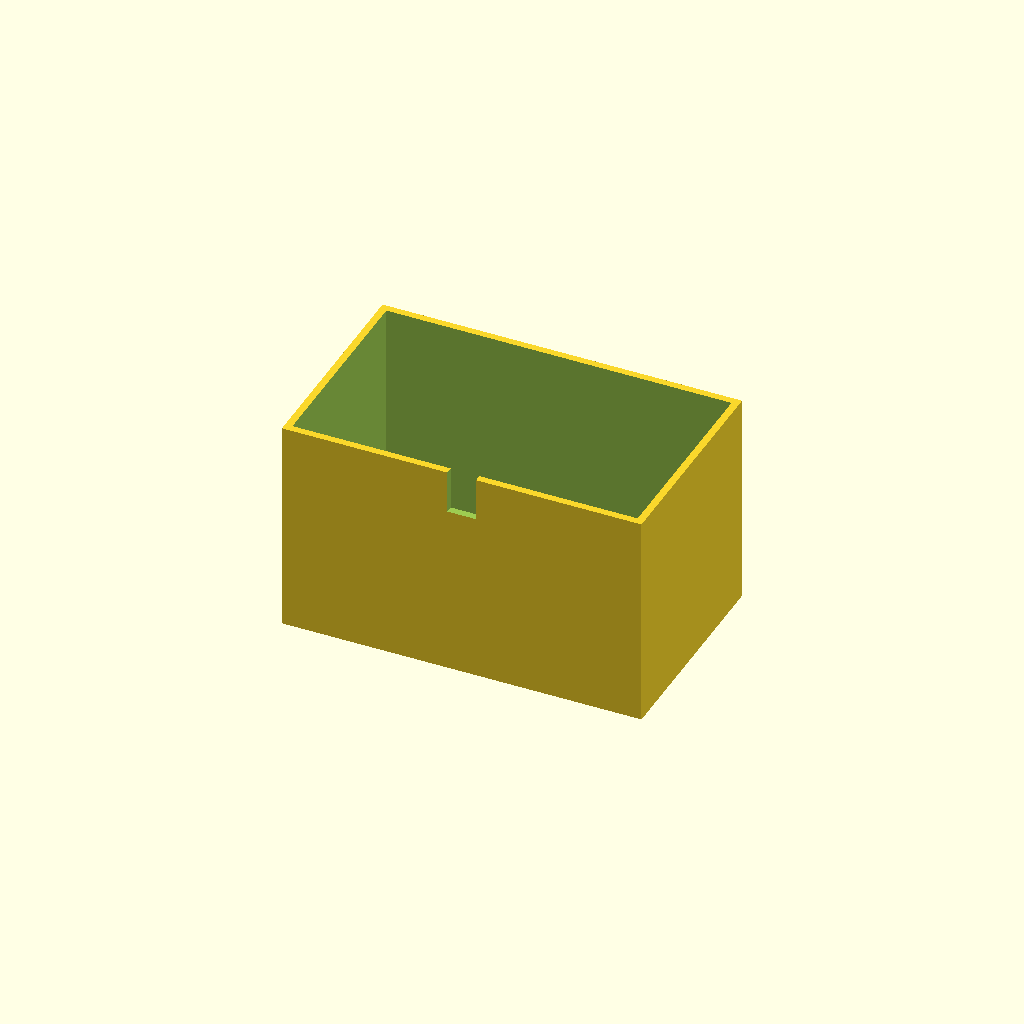
Cell 1: rendered with the file's own defaults.
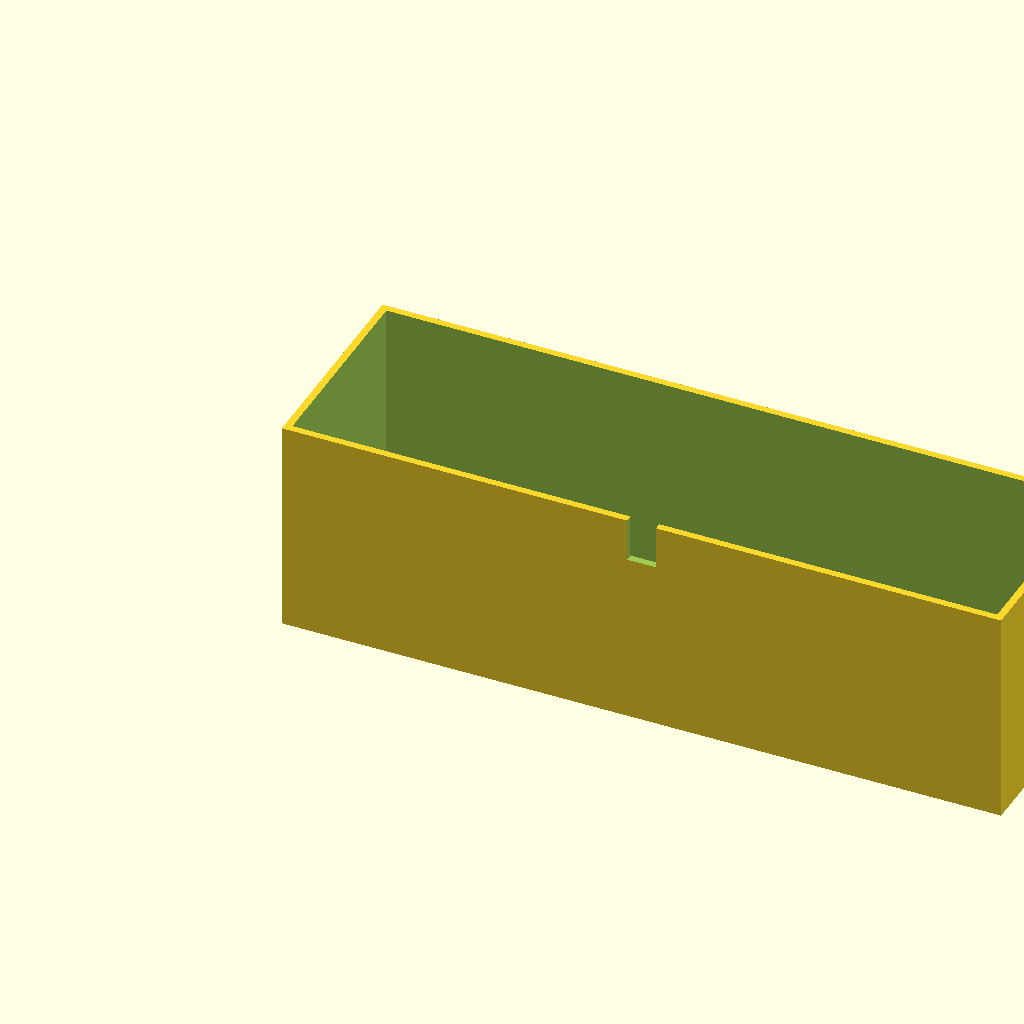
Cell 2 — box_l set to 200, the other parameters unchanged.
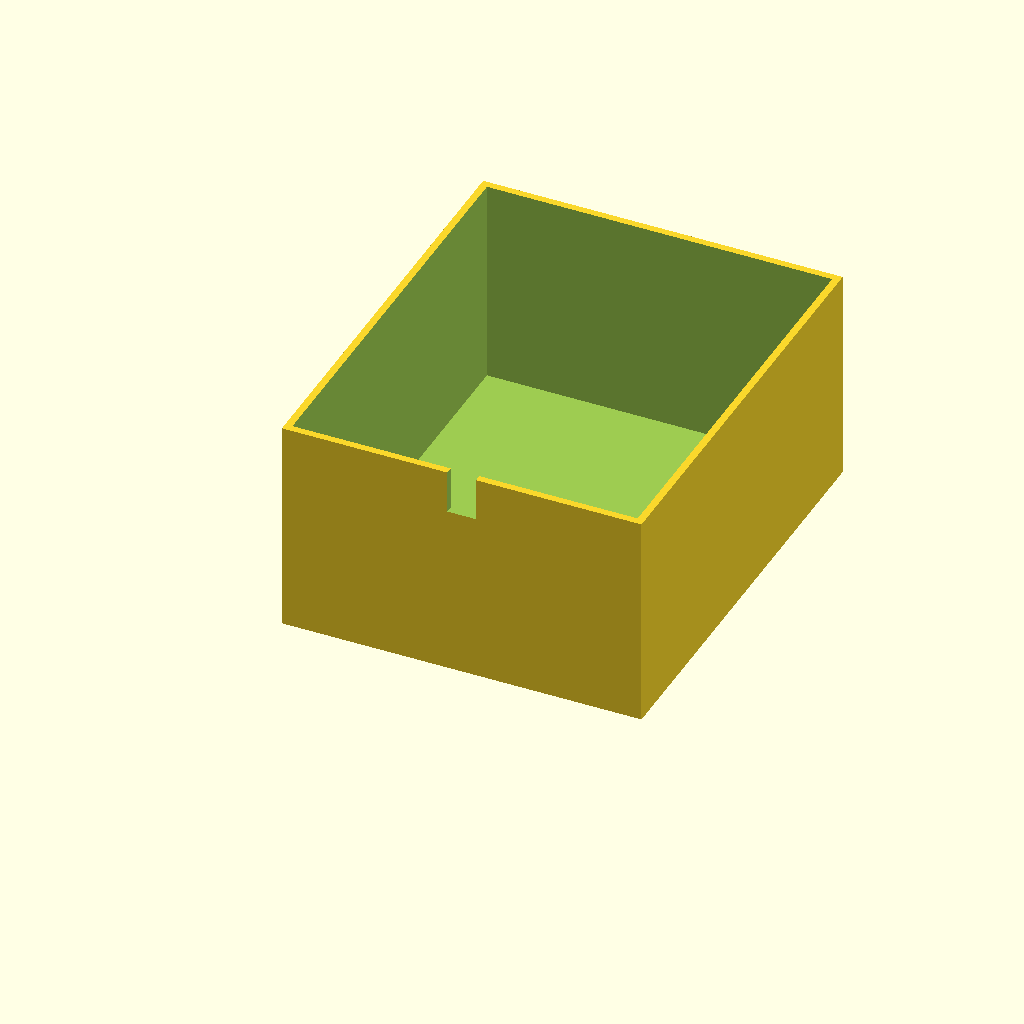
Cell 3: the same model with box_w = 120.
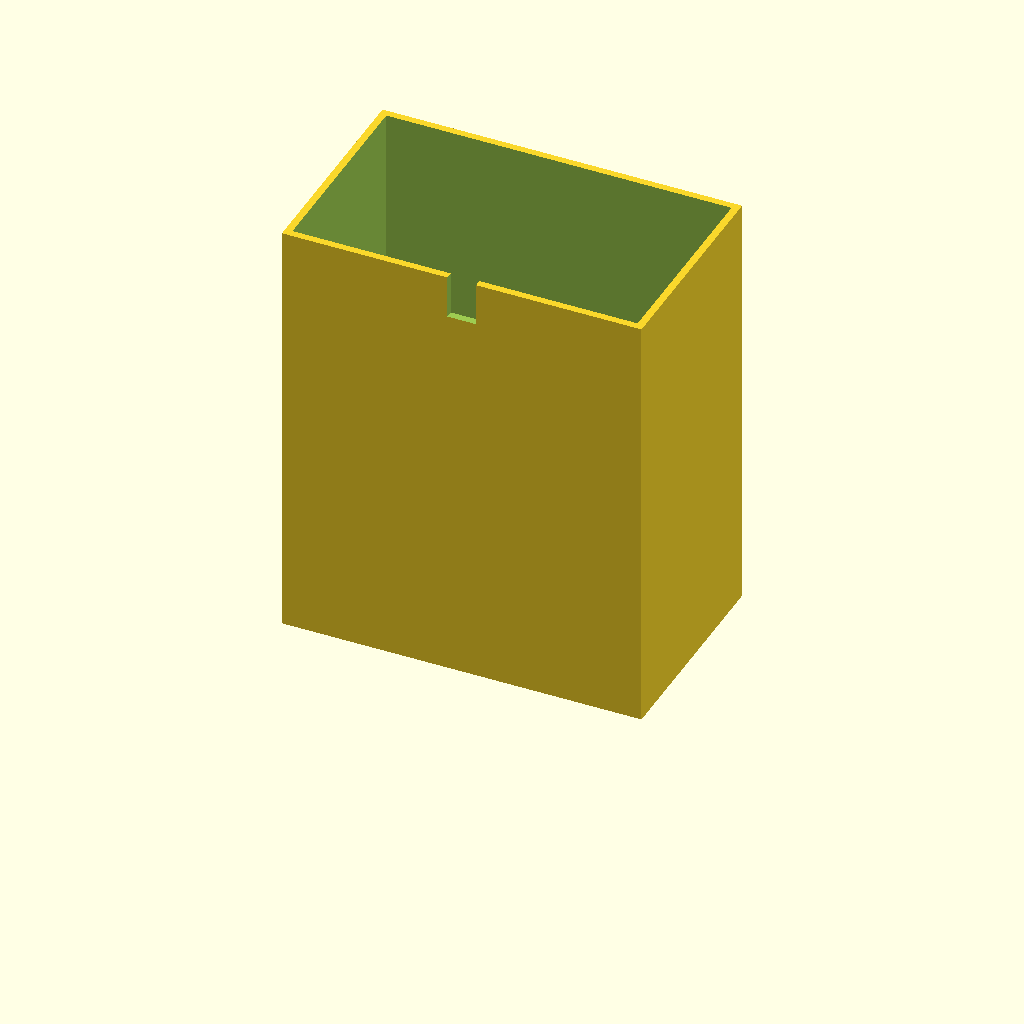
Cell 4: the same model with box_h = 120.
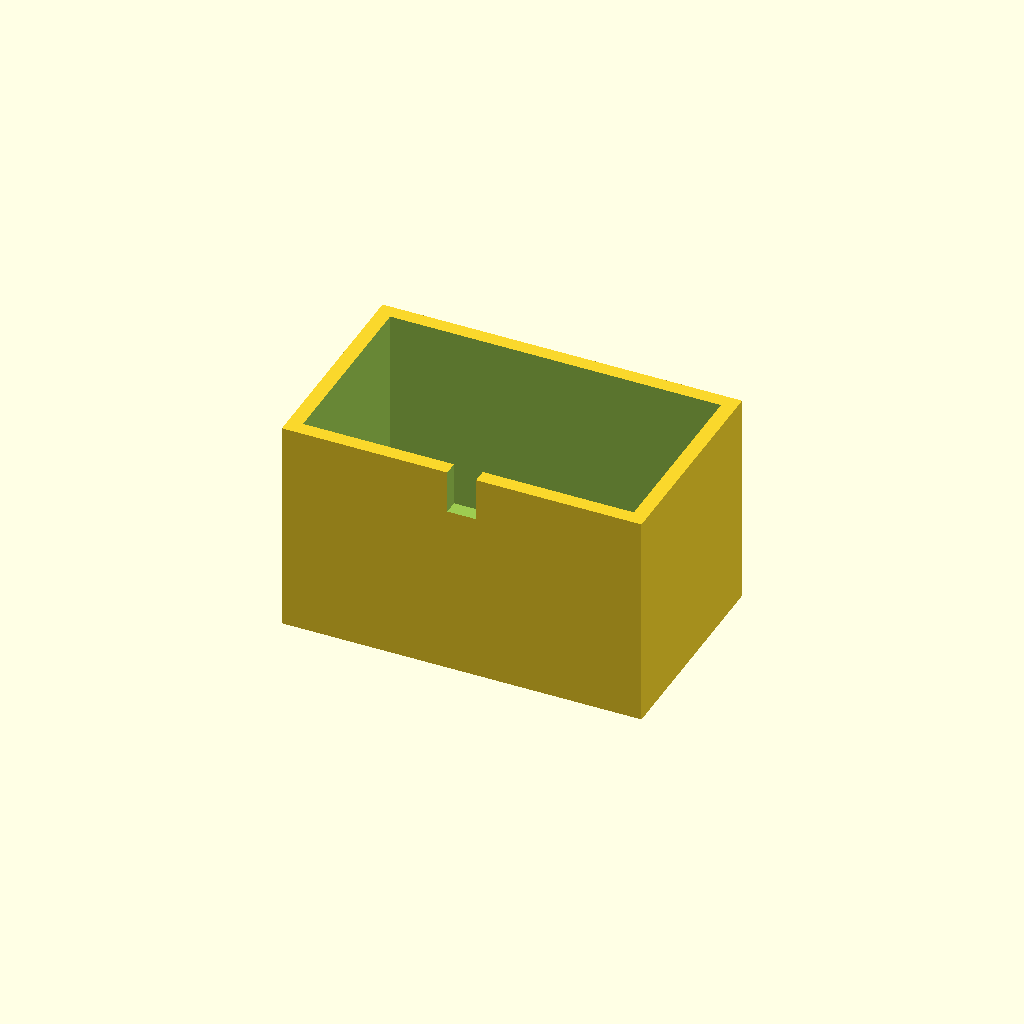
Cell 5 — wall_t set to 4, the other parameters unchanged.
One fixed orthographic camera (rotation 55°, 0°, 25°; colour scheme Cornfield) for every cell.
The OpenSCAD source (optional_data/data/solid3/enclosurebox/part_0052.scad):
$fn = 32;

// ----------------------------------------------------------------------
// Enclosure box: notch enclosure
// ----------------------------------------------------------------------

// --- parameters (mm) ---
box_l = 100;              // outer length, X
box_w = 60;               // outer width, Y
box_h = 60;               // outer height
wall_t = 2;               // wall thickness
notch_w = 8;              // cable notch width
notch_h = 12;             // cable notch height

inner_h = box_h - wall_t;  // cavity depth
boss_h = inner_h - 2;  // corner boss height

difference() {
  union() {
    difference() {
      cube([box_l, box_w, box_h]);
      translate([wall_t, wall_t, wall_t])
        cube([box_l - 2 * wall_t, box_w - 2 * wall_t, box_h]);
    }
  }
  translate([box_l / 2 - notch_w / 2, -1, box_h - notch_h])
    cube([notch_w, wall_t + 2, notch_h + 1]);
}
Parameter table extracted from the source (name, type, default, range or options):
box_l: number, default 100
box_w: number, default 60
box_h: number, default 60
wall_t: number, default 2
notch_w: number, default 8
notch_h: number, default 12
